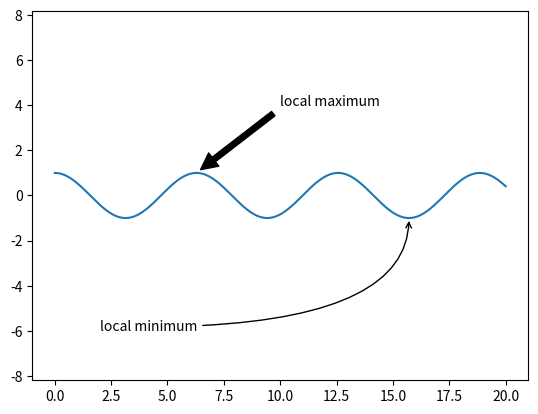

The script that saved this image:
import numpy as np
import matplotlib.pyplot as plt

fig, ax = plt.subplots()

x = np.linspace(0, 20, 1000)
ax.plot(x, np.cos(x))
ax.axis('equal')

ax.annotate('local maximum', xy=(6.28, 1), xytext=(10, 4),
            arrowprops=dict(facecolor='black', shrink=0.05))

ax.annotate('local minimum', xy=(5 * np.pi, -1), xytext=(2, -6),
            arrowprops=dict(arrowstyle="->",
                            connectionstyle="angle3,angleA=0,angleB=-90"))
plt.show()